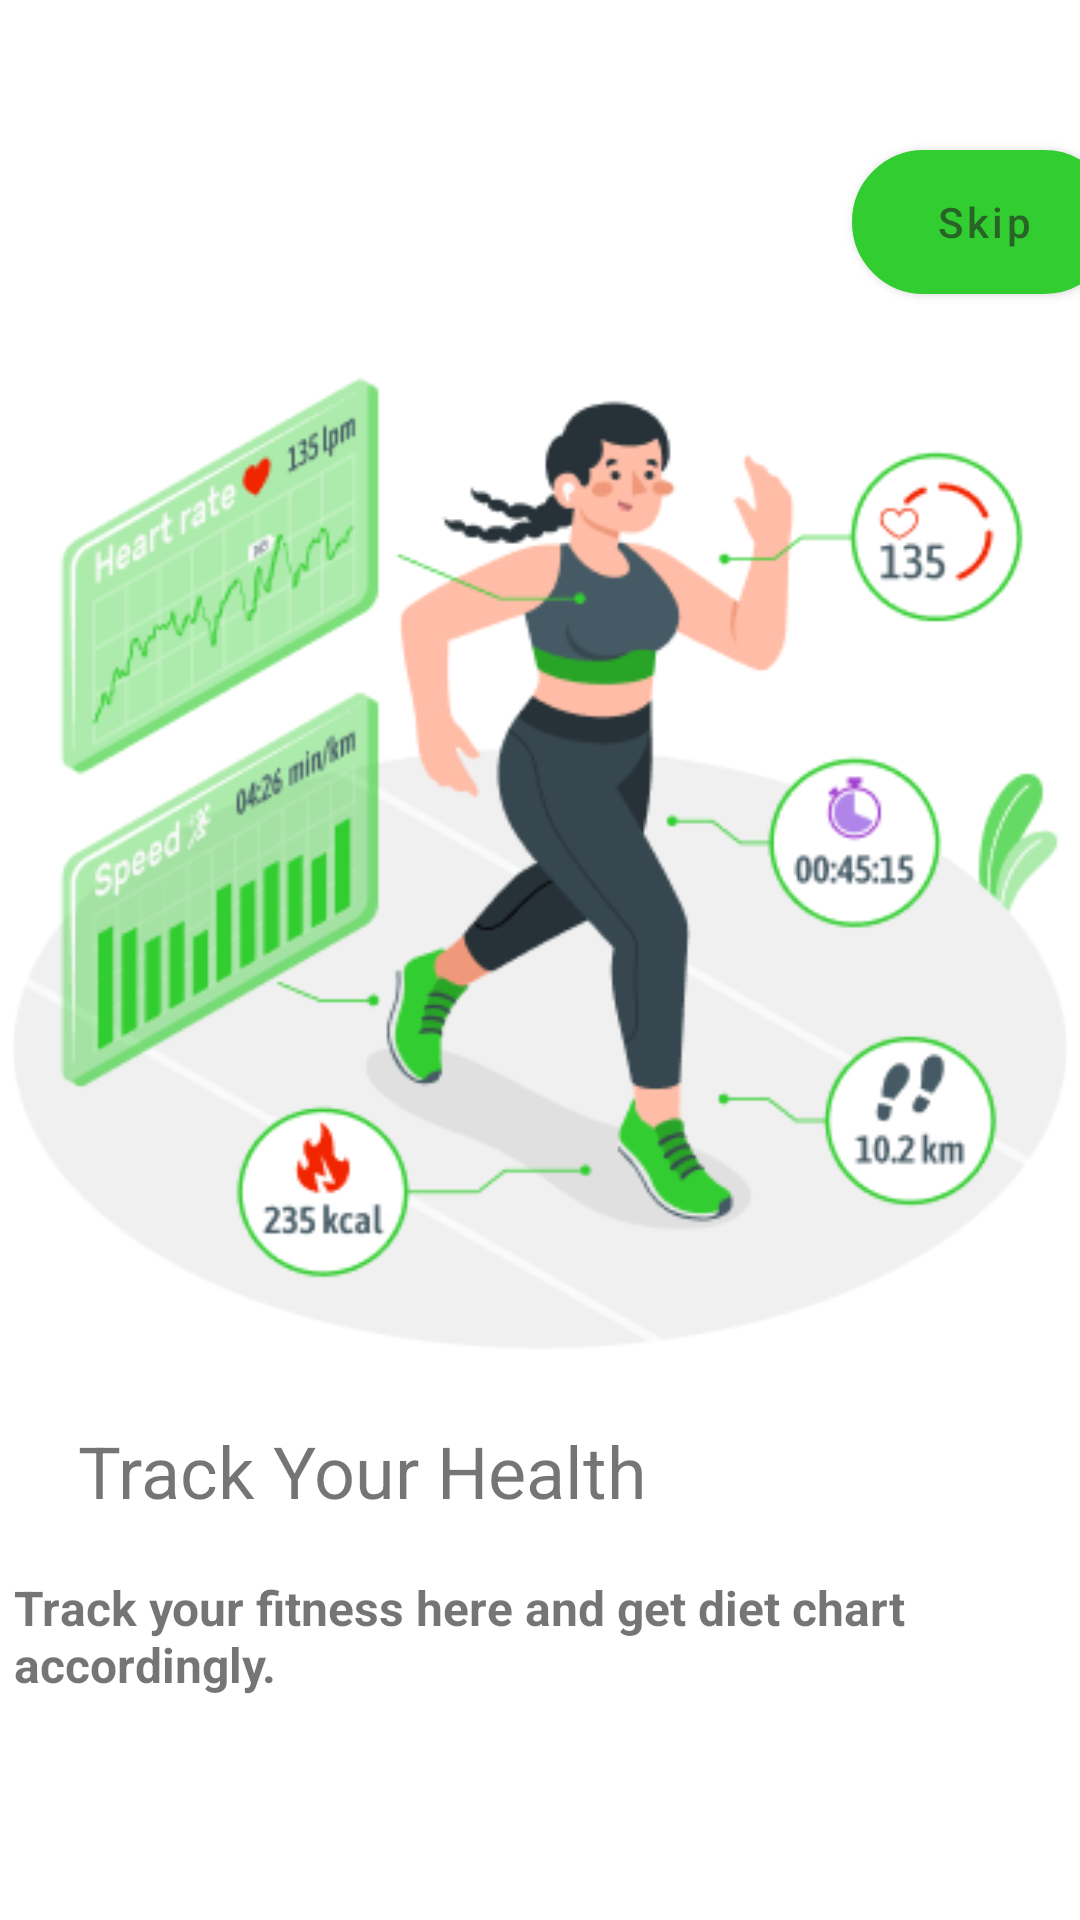

Layout XML and referenced resources for this Android screen:
<!-- AndroidManifest.xml: application theme Theme.Healthfy20 -->
<!-- res/layout/activity_welcome2.xml -->
<?xml version="1.0" encoding="utf-8"?>
<androidx.constraintlayout.widget.ConstraintLayout xmlns:android="http://schemas.android.com/apk/res/android"
    xmlns:app="http://schemas.android.com/apk/res-auto"
    xmlns:tools="http://schemas.android.com/tools"
    android:layout_width="match_parent"
    android:layout_height="match_parent"
    tools:context=".WelcomeActivity2">
    <com.google.android.material.button.MaterialButton
        android:id="@+id/skip"
        android:layout_width="wrap_content"
        android:layout_height="wrap_content"
        android:text="Skip"
        android:textAllCaps="false"
        app:layout_constraintTop_toTopOf="parent"
        android:layout_marginTop="50dp"
        app:layout_constraintLeft_toLeftOf="parent"
        android:layout_marginStart="284dp"
        android:textColor="#9C212121"
        android:textSize="14sp"
        android:background="@drawable/textview"
        android:backgroundTint="@color/white"
        />
    <ImageView
        app:layout_constraintLeft_toLeftOf="parent"
        android:layout_marginTop="100dp"
        app:layout_constraintRight_toRightOf="parent"
        android:id="@+id/pic"

        android:src="@drawable/running"
        app:layout_constraintTop_toTopOf="parent"
        android:layout_width="wrap_content"
        android:layout_height="wrap_content"
        />
    <TextView
        android:id="@+id/text1"
        android:layout_width="wrap_content"
        android:layout_height="wrap_content"
        android:text="@string/track_your_health"
        app:layout_constraintTop_toBottomOf="@id/pic"
        android:layout_marginTop="5dp"
        android:textSize="24sp"
        app:layout_constraintLeft_toLeftOf="parent"
        android:layout_marginStart="26dp"

        />
    <TextView
        android:id="@+id/text2"
        app:layout_constraintTop_toTopOf="parent"
        app:layout_constraintLeft_toLeftOf="parent"
        app:layout_constraintRight_toRightOf="parent"
        app:layout_goneMarginStart="26dp"
        android:layout_width="327dp"
        android:layout_height="wrap_content"
        android:layout_marginTop="525dp"
        android:textSize="16sp"
        android:layout_marginEnd="24dp"
        android:text="@string/track_your_fitness_here_and_get_diet_chart_accordingly"
        android:lines="2"
        android:textStyle="bold"
        />
    <ImageView
        android:layout_width="wrap_content"
        android:layout_height="wrap_content"
        android:src="@drawable/greydot"
        app:layout_constraintTop_toTopOf="parent"
        app:layout_constraintLeft_toLeftOf="parent"
        android:layout_marginStart="25dp"
        android:layout_marginTop="677dp"
        />
    <ImageView
        android:layout_width="wrap_content"
        android:layout_height="wrap_content"
        android:src="@drawable/greendot"
        app:layout_constraintTop_toTopOf="parent"
        app:layout_constraintLeft_toLeftOf="parent"
        android:layout_marginStart="45dp"
        android:layout_marginTop="677dp"
        />
    <Button
        android:layout_width="144dp"
        android:layout_height="61dp"
        android:text="@string/get_started"
        android:textSize="12sp"
        android:id="@+id/getstarted"
        app:layout_constraintTop_toTopOf="parent"
        android:layout_marginTop="680dp"
        app:layout_constraintLeft_toLeftOf="parent"
        android:layout_marginStart="230dp"
        android:background="@drawable/button2"

        />
</androidx.constraintlayout.widget.ConstraintLayout>
<!-- resources referenced by this layout -->
<resources>
  <!-- drawable button2 (drawable) -->
  <?xml version="1.0" encoding="utf-8"?>
  <selector xmlns:android="http://schemas.android.com/apk/res/android">
      <item android:state_pressed="false">
          <shape android:shape="rectangle">
              <corners android:radius="55dp"/>
              <solid android:color="#32CD30"/>
          </shape>
      </item>
  </selector>
  <!-- drawable greendot: png bitmap (drawable-v24, 257 bytes) -->
  <!-- drawable greydot: png bitmap (drawable-v24, 277 bytes) -->
  <!-- drawable running: png bitmap (drawable-v24, 51775 bytes) -->
  <!-- drawable textview (drawable) -->
  <?xml version="1.0" encoding="utf-8"?>
  <shape android:shape="rectangle" xmlns:android="http://schemas.android.com/apk/res/android">
      <stroke
          android:color="#ABDCAD"
          android:width="1dp"/>
      <corners
          android:radius="28dp"/>
      <solid
          android:color="#ffff"/>
  </shape>
  <string name="get_started">Get started</string>
  <string name="track_your_fitness_here_and_get_diet_chart_accordingly">Track your fitness here and get diet chart accordingly.</string>
  <string name="track_your_health">Track Your Health</string>
  <style name="Theme.Healthfy20" parent="Theme.MaterialComponents.DayNight.NoActionBar">
          
          <item name="colorPrimary">#32CD30</item>
          <item name="colorPrimaryVariant">@color/purple_700</item>
          <item name="colorOnPrimary">@color/white</item>
          
          <item name="colorSecondary">@color/teal_200</item>
          <item name="colorSecondaryVariant">@color/teal_700</item>
          <item name="colorOnSecondary">@color/black</item>
          
          <item name="android:statusBarColor">?attr/colorPrimaryVariant</item>
          
      </style>
  <!-- not gathered from this repository: default colours our renderer supplied (Android Studio template values) -->
  <color name="purple_700">#FF3700B3</color>
  <color name="teal_200">#FF03DAC5</color>
  <color name="teal_700">#FF018786</color>
  <color name="black">#FF000000</color>
  <color name="white">#FFFFFFFF</color>
</resources>
